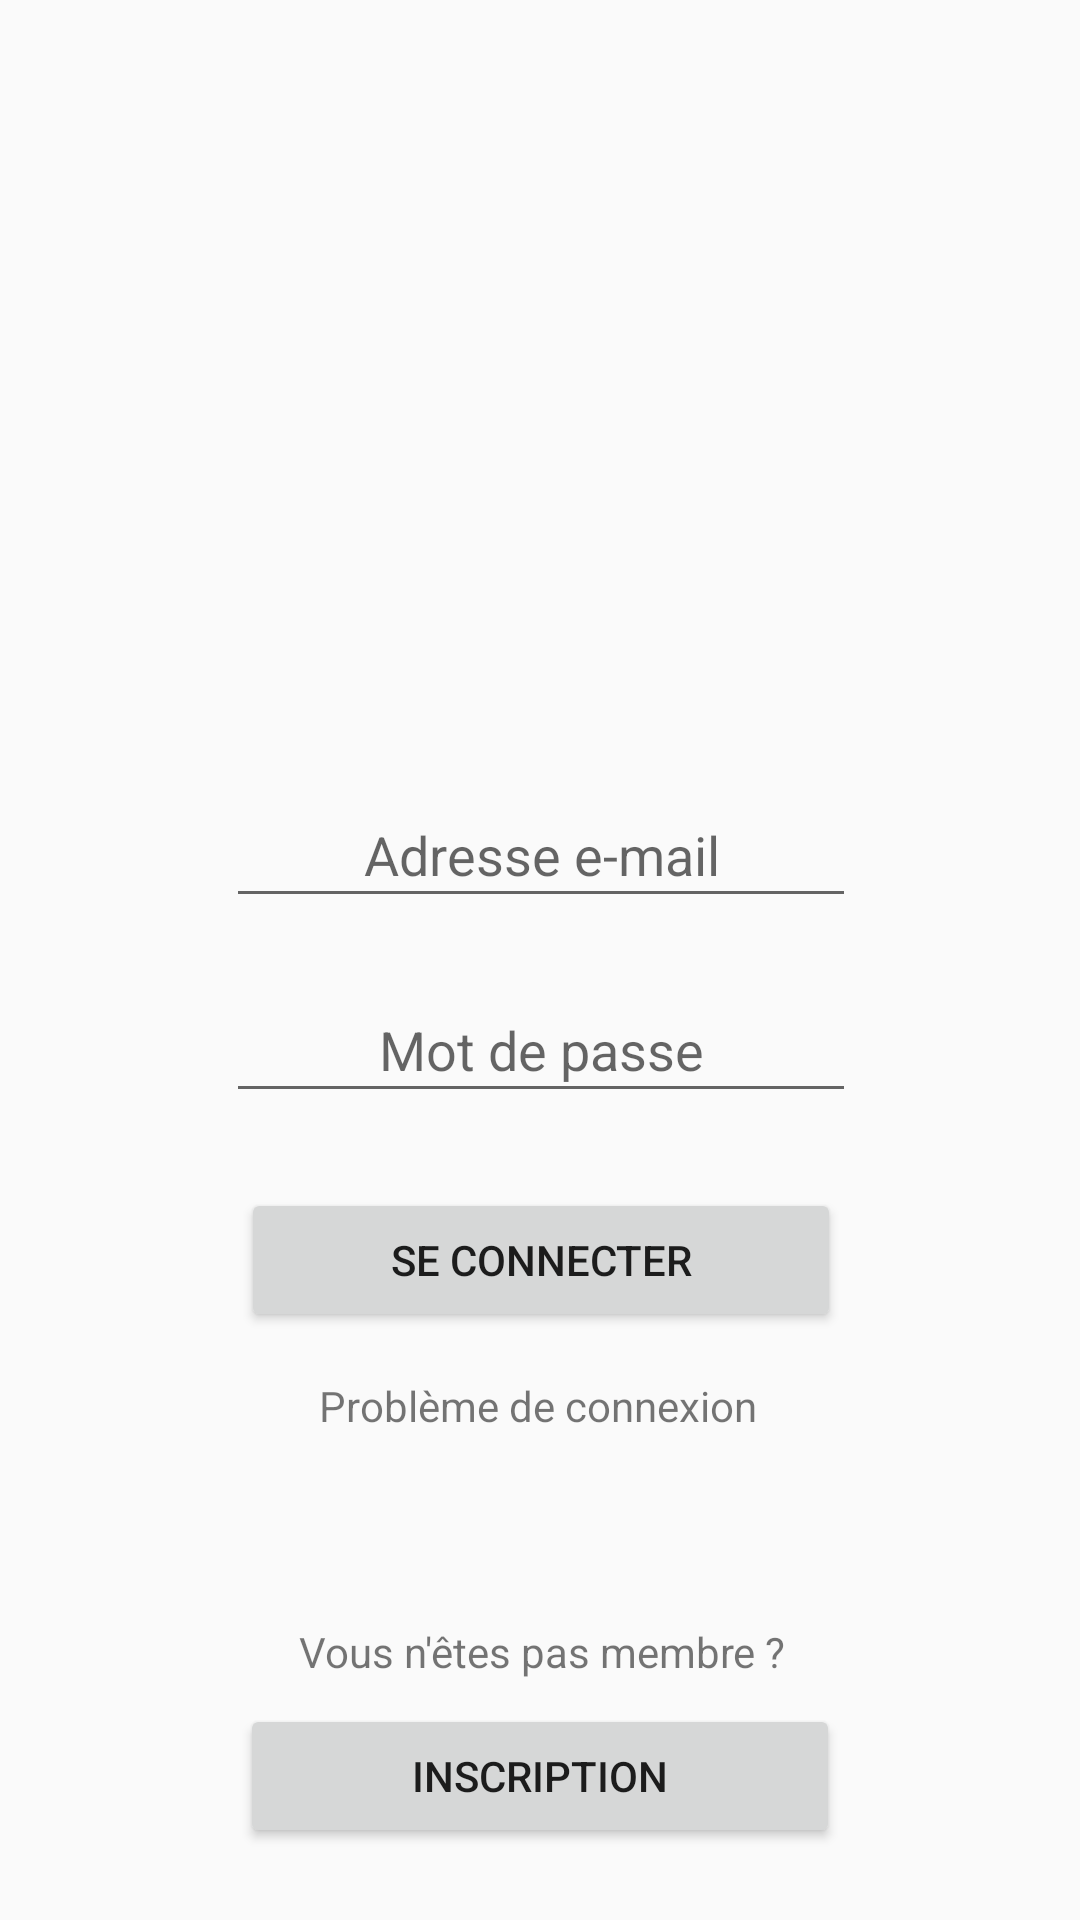

Layout XML and referenced resources for this Android screen:
<!-- AndroidManifest.xml: application theme AppTheme -->
<!-- res/layout/activity_connexion.xml -->
<?xml version="1.0" encoding="utf-8"?>
<android.support.constraint.ConstraintLayout xmlns:android="http://schemas.android.com/apk/res/android"
    xmlns:app="http://schemas.android.com/apk/res-auto"
    xmlns:tools="http://schemas.android.com/tools"
    android:layout_width="match_parent"
    android:layout_height="match_parent"
    tools:context="com.example.stri.virtualbank.Connexion"
    tools:layout_editor_absoluteY="81dp"
    tools:layout_editor_absoluteX="0dp">

    <TableRow
        android:layout_width="0dp"
        android:layout_height="0dp"
        android:id="@+id/tableRow"
        app:layout_constraintRight_toLeftOf="parent"
        tools:layout_constraintTop_creator="1"
        tools:layout_constraintRight_creator="1"
        tools:layout_constraintBottom_creator="1"
        app:layout_constraintBottom_toTopOf="parent"
        tools:layout_constraintLeft_creator="1"
        app:layout_constraintLeft_toLeftOf="parent"
        app:layout_constraintTop_toTopOf="parent">

        <android.support.constraint.ConstraintLayout
            android:layout_width="match_parent"
            android:layout_height="match_parent">

        </android.support.constraint.ConstraintLayout>
    </TableRow>

    <EditText
        android:id="@+id/id_text_mail"
        android:layout_width="wrap_content"
        android:layout_height="45dp"
        android:ems="10"
        android:hint="Adresse e-mail"
        android:inputType="textPersonName"
        android:textAlignment="center"
        android:layout_marginTop="60dp"
        app:layout_constraintTop_toBottomOf="@+id/imageView"
        tools:layout_constraintRight_creator="1"
        app:layout_constraintRight_toRightOf="parent"
        tools:layout_constraintLeft_creator="1"
        app:layout_constraintLeft_toLeftOf="parent"
        app:layout_constraintHorizontal_bias="0.502" />

    <EditText
        android:id="@+id/id_text_mdp"
        android:layout_width="0dp"
        android:layout_height="45dp"
        android:ems="10"
        android:hint="Mot de passe"
        android:inputType="textPassword"
        android:textAlignment="center"
        android:layout_marginTop="20dp"
        app:layout_constraintTop_toBottomOf="@+id/id_text_mail"
        tools:layout_constraintRight_creator="1"
        app:layout_constraintRight_toRightOf="@+id/id_text_mail"
        tools:layout_constraintLeft_creator="1"
        app:layout_constraintLeft_toLeftOf="@+id/id_text_mail"
        app:layout_constraintHorizontal_bias="0.0" />

    <Button
        android:id="@+id/id_btn_connect"
        android:layout_width="200dp"
        android:layout_height="48dp"
        android:text="Se connecter"
        android:layout_marginTop="25dp"
        app:layout_constraintTop_toBottomOf="@+id/id_text_mdp"
        tools:layout_constraintRight_creator="1"
        app:layout_constraintRight_toRightOf="parent"
        tools:layout_constraintLeft_creator="1"
        app:layout_constraintLeft_toLeftOf="parent"
        app:layout_constraintHorizontal_bias="0.502" />

    <TextView
        android:id="@+id/id_tv_probleme"
        android:layout_width="wrap_content"
        android:layout_height="wrap_content"
        android:layout_marginTop="15dp"
        android:text="Problème de connexion"
        app:layout_constraintTop_toBottomOf="@+id/id_btn_connect"
        android:layout_marginStart="26dp"
        tools:layout_constraintLeft_creator="1"
        app:layout_constraintLeft_toLeftOf="@+id/id_btn_connect"
        android:layout_marginLeft="26dp" />

    <Button
        android:id="@+id/id_btn_inscription"
        android:layout_width="200dp"
        android:layout_height="48dp"
        android:text="Inscription"
        app:layout_constraintBottom_toBottomOf="parent"
        android:layout_marginBottom="24dp"
        tools:layout_constraintRight_creator="1"
        app:layout_constraintRight_toRightOf="parent"
        tools:layout_constraintLeft_creator="1"
        app:layout_constraintLeft_toLeftOf="parent" />

    <ImageView
        android:id="@+id/imageView"
        android:layout_width="193dp"
        android:layout_height="161dp"
        app:srcCompat="@drawable/logo"
        app:layout_constraintTop_toTopOf="parent"
        android:layout_marginTop="40dp"
        tools:layout_constraintRight_creator="1"
        app:layout_constraintRight_toRightOf="parent"
        tools:layout_constraintLeft_creator="1"
        app:layout_constraintLeft_toLeftOf="parent" />

    <TextView
        android:id="@+id/textView2"
        android:layout_width="wrap_content"
        android:layout_height="wrap_content"
        android:text="Vous n'êtes pas membre ?"
        android:layout_marginBottom="8dp"
        app:layout_constraintBottom_toTopOf="@+id/id_btn_inscription"
        tools:layout_constraintRight_creator="1"
        android:layout_marginEnd="18dp"
        app:layout_constraintRight_toRightOf="@+id/id_btn_inscription" />

</android.support.constraint.ConstraintLayout>
<!-- resources referenced by this layout -->
<resources>
  <style name="AppTheme" parent="Theme.AppCompat.Light.DarkActionBar">
          
          
          <item name="colorPrimary">@color/colorPrimaryCustom</item>
          <item name="colorPrimaryDark">@color/colorPrimaryDarkCustom</item>
          <item name="colorAccent">@color/colorAccentCustom</item>
      </style>
  <color name="colorPrimaryCustom">#0174DF</color>
  <color name="colorPrimaryDarkCustom">#0B243B</color>
  <color name="colorAccentCustom">#A9D0F5</color>
</resources>
